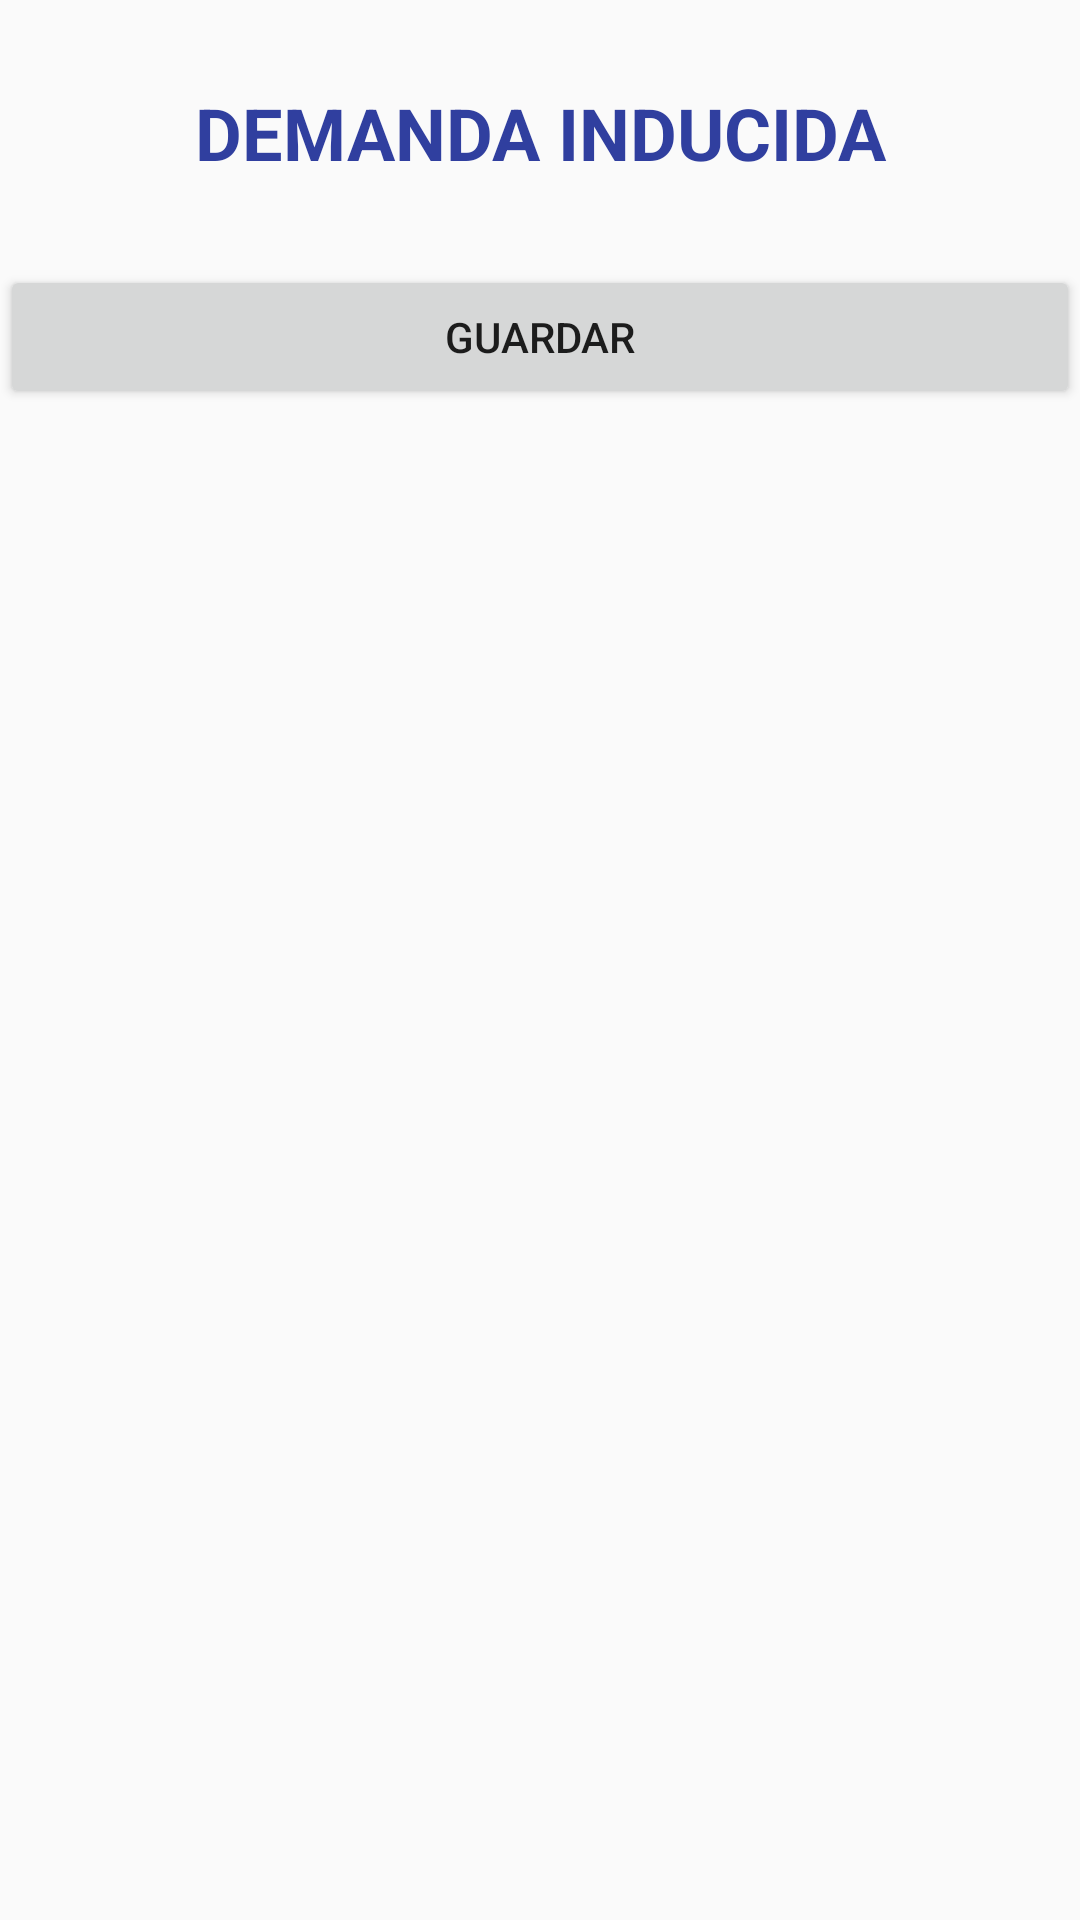

Android layout source for this screen:
<!-- AndroidManifest.xml: application theme AppTheme -->
<!-- res/layout/activity_demanda_inducida.xml -->
<?xml version="1.0" encoding="utf-8"?>
<android.support.constraint.ConstraintLayout xmlns:android="http://schemas.android.com/apk/res/android"
    xmlns:app="http://schemas.android.com/apk/res-auto"
    xmlns:tools="http://schemas.android.com/tools"
    android:layout_width="match_parent"
    android:layout_height="match_parent"
    tools:context=".DemandaInducidaActivity">

    <ScrollView
        android:layout_width="match_parent"
        android:layout_height="match_parent">

        <LinearLayout
            android:layout_width="match_parent"
            android:layout_height="wrap_content"
            android:orientation="vertical" >

            <LinearLayout
                android:id="@+id/linearTituloDemandaInducida"
                android:layout_width="match_parent"
                android:layout_height="match_parent"
                android:orientation="vertical"
                android:paddingBottom="20dp"
                android:paddingTop="20dp">

                <TextView
                    android:id="@+id/tvTituloDemandaInducida"
                    android:layout_width="match_parent"
                    android:layout_height="wrap_content"
                    android:gravity="center"
                    android:padding="8dp"
                    android:text="DEMANDA INDUCIDA"
                    android:textColor="@color/colorPrimaryDark"
                    android:textSize="24sp"
                    android:textStyle="bold" />
            </LinearLayout>
            <LinearLayout
                android:id="@+id/contenedorDemandaInducida"
                android:layout_width="match_parent"
                android:layout_height="match_parent"
                android:orientation="vertical"></LinearLayout>

            <LinearLayout
                android:id="@+id/contenedorBtnEnviarDemandaInducida"
                android:layout_width="match_parent"
                android:layout_height="match_parent"
                android:layout_alignParentStart="true"
                android:layout_below="@+id/relativeLayout"
                android:orientation="vertical">

                <Button
                    android:id="@+id/buttonEnviarDatosDemandaInducida"
                    android:layout_width="match_parent"
                    android:layout_height="wrap_content"
                    android:text="Guardar" />

            </LinearLayout>
        </LinearLayout>
    </ScrollView>

</android.support.constraint.ConstraintLayout>
<!-- resources referenced by this layout -->
<resources>
  <color name="colorPrimaryDark">#303f9f</color>
  <style name="AppTheme" parent="Theme.AppCompat.Light.DarkActionBar">
          
          <item name="colorPrimary">@color/colorPrimary</item>
          <item name="colorPrimaryDark">@color/colorPrimaryDark</item>
          <item name="colorAccent">@color/colorAccent</item>
          <item name="colorControlActivated">@color/colorBlue</item>
          <item name="colorControlHighlight">@color/colorBlue</item>
      </style>
  <color name="colorPrimary">#3f51b5</color>
  <color name="colorAccent">#e87aa0</color>
  <color name="colorBlue">#2196f3</color>
</resources>
